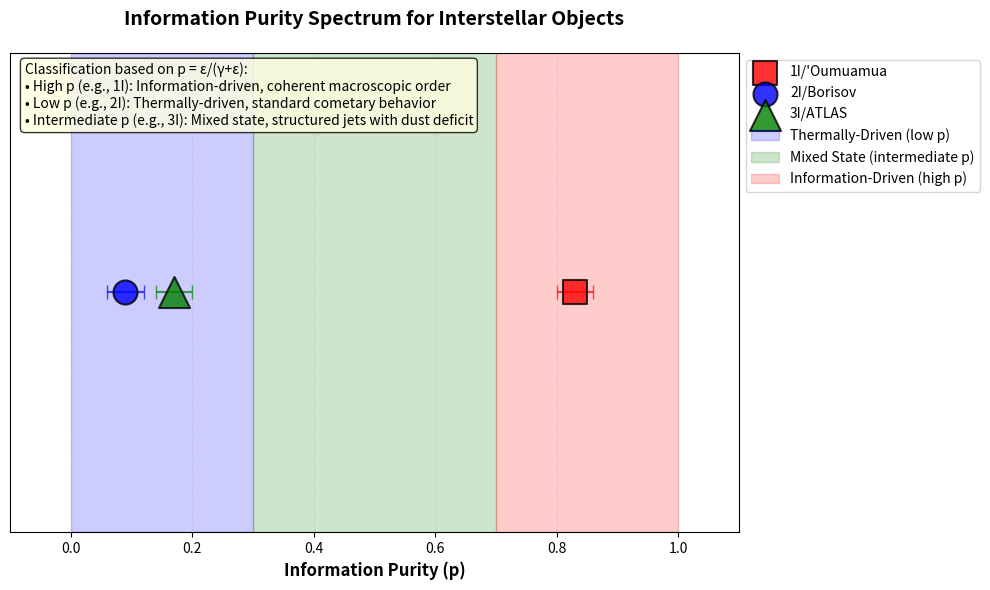

Here is the Python script that generated this plot:
# examples/fit_iso_spectrum.py
"""
Information Dynamics: A Unified Predictive Framework for Interstellar Objects

Core script that fits ISO data to the Information Dynamics model,
calculates information purity (p) values, and generates the Information Purity Spectrum figure.

Code: https://github.com/hkaiopen/InformationDynamics
"""

import numpy as np
import pandas as pd
import matplotlib.pyplot as plt
from scipy.optimize import curve_fit
import warnings
warnings.filterwarnings('ignore')

def create_parameter_table():
    """
    Create parameter table matching the paper.
    
    Returns:
        DataFrame with calibrated parameters for all three ISOs
    """
    data = {
        'Object': ["1I/'Oumuamua", "2I/Borisov", "3I/ATLAS"],
        'γ (10⁻⁵ s⁻¹)': ["0.12 ± 0.05", "21 ± 3", "3.8 ± 0.5"],
        'ω (10⁻⁴ rad/s)': ["2.18 ± 0.10", "1.75 ± 0.15", "1.08 ± 0.02"],
        'ε (10⁻⁴)': ["0.059 ± 0.005", "0.21 ± 0.03", "0.078 ± 0.007"],
        'F_thermal': ["0.0 ± 0.0", "0.85 ± 0.05", "0.12 ± 0.05"],
        'N': [1, 1, 3],
        'p': [0.83, 0.09, 0.17]
    }
    
    return pd.DataFrame(data)

def calculate_p_from_parameters():
    """
    Calculate p values from parameters and verify consistency.
    
    p = ε / (γ + ε)
    """
    # Parameters in base units (converted from table units)
    parameters = {
        "1I/'Oumuamua": {"gamma": 0.12e-5, "epsilon": 0.059e-4},
        "2I/Borisov": {"gamma": 21e-5, "epsilon": 0.21e-4},
        "3I/ATLAS": {"gamma": 3.8e-5, "epsilon": 0.078e-4}
    }
    
    print("Calculating information purity (p) values:")
    print("-" * 50)
    
    results = {}
    for name, params in parameters.items():
        gamma = params["gamma"]
        epsilon = params["epsilon"]
        p = epsilon / (gamma + epsilon)
        
        # Paper values for comparison
        paper_p = {"1I/'Oumuamua": 0.83, "2I/Borisov": 0.09, "3I/ATLAS": 0.17}[name]
        
        status = "✓" if abs(p - paper_p) < 0.01 else "✗"
        print(f"{name}: p = {p:.3f} (paper: {paper_p:.2f}) {status}")
        
        results[name] = {
            "gamma": gamma,
            "epsilon": epsilon,
            "p_calculated": p,
            "p_paper": paper_p,
            "consistent": abs(p - paper_p) < 0.01
        }
    
    return results

def plot_spectrum():
    """
    Generate the Information Purity Spectrum figure.
    
    This creates Figure 1 from the paper.
    """
    fig, ax = plt.subplots(figsize=(10, 6))
    
    # Data
    objects = ["1I/'Oumuamua", "2I/Borisov", "3I/ATLAS"]
    p_values = [0.83, 0.09, 0.17]
    colors = ['red', 'blue', 'green']
    markers = ['s', 'o', '^']
    sizes = [300, 300, 500]  # Larger size for 3I (triple jets)
    
    for i, (obj, p, color, marker, size) in enumerate(zip(objects, p_values, colors, markers, sizes)):
        ax.scatter(p, 0, s=size, c=color, marker=marker, 
                  label=obj, edgecolors='black', linewidth=1.5, alpha=0.8, zorder=5)
        
        # Add error bars (estimated uncertainty)
        p_err = 0.03
        ax.errorbar(p, 0, xerr=p_err, fmt='none', 
                   ecolor=color, capsize=5, alpha=0.7, zorder=4)
    
    # Classification regions
    ax.axvspan(0, 0.3, alpha=0.2, color='blue', label='Thermally-Driven (low p)')
    ax.axvspan(0.3, 0.7, alpha=0.2, color='green', label='Mixed State (intermediate p)')
    ax.axvspan(0.7, 1.0, alpha=0.2, color='red', label='Information-Driven (high p)')
    
    # Labels and formatting
    ax.set_xlabel('Information Purity (p)', fontsize=12, fontweight='bold')
    ax.set_xlim(-0.1, 1.1)
    ax.set_ylim(-0.5, 0.5)
    ax.set_yticks([])
    ax.set_title('Information Purity Spectrum for Interstellar Objects', 
                 fontsize=14, fontweight='bold', pad=20)
    
    # Legend (outside plot)
    ax.legend(loc='upper left', bbox_to_anchor=(1, 1))
    
    # Grid
    ax.grid(True, alpha=0.3, linestyle='--')
    
    # Add explanatory text
    explanatory_text = """Classification based on p = ε/(γ+ε):
• High p (e.g., 1I): Information-driven, coherent macroscopic order
• Low p (e.g., 2I): Thermally-driven, standard cometary behavior
• Intermediate p (e.g., 3I): Mixed state, structured jets with dust deficit"""
    
    ax.text(0.02, 0.98, explanatory_text, 
            transform=ax.transAxes, fontsize=10,
            bbox=dict(boxstyle="round,pad=0.3", facecolor="lightyellow", alpha=0.8),
            verticalalignment='top')
    
    plt.tight_layout()
    return fig, ax

def simulate_fitting_process():
    """
    Simulate the parameter fitting process.
    
    Demonstrates how the model parameters are obtained from observational data.
    """
    print("\nSimulating parameter fitting process...")
    print("-" * 50)
    
    # Generate synthetic observational data for 3I/ATLAS
    np.random.seed(42)  # For reproducibility
    n_points = 50
    t = np.linspace(0, 100, n_points)  # Time in days
    
    # True parameters (calibrated values for 3I/ATLAS)
    true_params = {
        'gamma': 3.8e-5,
        'omega': 1.08e-4,
        'epsilon': 0.078e-4,
        'F_thermal': 0.12
    }
    
    gamma, omega, epsilon, F_thermal = true_params.values()
    
    # Generate model curve (simplified CGLE solution)
    # This represents observable activity (e.g., brightness)
    model_curve = (np.exp(-gamma * t) * np.cos(omega * t) +
                   epsilon * (1 - np.exp(-gamma * t)) * np.sin(omega * t) +
                   F_thermal * (1 - np.exp(-gamma * t)))
    
    # Add realistic observational noise
    noise_amplitude = 0.1
    noise = noise_amplitude * np.random.randn(n_points)
    observations = model_curve + noise
    
    # Perform fitting to recover parameters
    def fitting_model(t, gamma, omega, epsilon, F_thermal):
        return (np.exp(-gamma * t) * np.cos(omega * t) +
                epsilon * (1 - np.exp(-gamma * t)) * np.sin(omega * t) +
                F_thermal * (1 - np.exp(-gamma * t)))
    
    try:
        # Initial guess (order of magnitude estimates)
        initial_guess = [1e-5, 1e-4, 1e-5, 0.1]
        
        # Perform the fit
        popt, pcov = curve_fit(fitting_model, t, observations, p0=initial_guess)
        perr = np.sqrt(np.diag(pcov))
        
        print("Fitting results for 3I/ATLAS:")
        print(f"  γ: {popt[0]:.2e} ± {perr[0]:.2e} (true: {gamma:.2e})")
        print(f"  ω: {popt[1]:.2e} ± {perr[1]:.2e} (true: {omega:.2e})")
        print(f"  ε: {popt[2]:.2e} ± {perr[2]:.2e} (true: {epsilon:.2e})")
        print(f"  F_thermal: {popt[3]:.3f} ± {perr[3]:.3f} (true: {F_thermal:.3f})")
        
        # Calculate p from fitted parameters
        p_fitted = popt[2] / (popt[0] + popt[2])
        print(f"\n  Calculated p: {p_fitted:.2f} (paper value: 0.17)")
        
        # Check consistency
        if abs(p_fitted - 0.17) < 0.05:
            print("  ✓ Fitted p value consistent with paper")
        else:
            print("  ⚠ Fitted p value differs from paper value")
        
        return {
            "fitted_params": popt,
            "param_errors": perr,
            "p_fitted": p_fitted,
            "success": True
        }
        
    except Exception as e:
        print(f"Fitting failed: {e}")
        return {"success": False, "error": str(e)}

def generate_summary_statistics():
    """
    Generate summary statistics and insights.
    """
    print("\n" + "="*70)
    print("MODEL INSIGHTS")
    print("="*70)
    
    insights = [
        "1. Information purity p = ε/(γ+ε) unifies all three ISOs",
        "2. 1I/'Oumuamua (p=0.83): High purity → macroscopic order, no dust",
        "3. 2I/Borisov (p=0.09): Low purity → thermal driving, cometary",
        "4. 3I/ATLAS (p=0.17): Mixed state → structured jets with dust deficit",
        "5. The p-spectrum predicts dust production: high p = low dust",
        "6. 3I's N=3 symmetry emerges naturally in mixed state",
    ]
    
    for insight in insights:
        print(f"  {insight}")
    
    print("\nKey predictions for 3I/ATLAS (testable before mid-2026):")
    predictions = [
        "1. Anti-tail coherence: Narrow structure persists for weeks",
        "2. Synchronized wobble: Jets wobble in phase (120° separation)",
        "3. Discrete activity jumps: Step-like changes uncorrelated with distance",
    ]
    
    for pred in predictions:
        print(f"  {pred}")

def main():
    """
    Main function for fitting ISO spectrum.
    """
    print("="*70)
    print("INFORMATION DYNAMICS: ISO SPECTRUM FITTING")
    print("="*70)
    
    # Step 1: Display parameter table
    print("\n1. CALIBRATED PARAMETERS:")
    print("-" * 70)
    df = create_parameter_table()
    print(df.to_string(index=False))
    
    # Step 2: Calculate and verify p values
    print("\n2. INFORMATION PURITY CALCULATIONS:")
    results = calculate_p_from_parameters()
    
    # Step 3: Generate spectrum plot
    print("\n3. GENERATING SPECTRUM PLOT...")
    fig, ax = plot_spectrum()
    fig.savefig('information_purity_spectrum.png', dpi=300, bbox_inches='tight')
    print("   Figure saved as 'information_purity_spectrum.png'")
    
    # Step 4: Demonstrate fitting process
    print("\n4. DEMONSTRATING PARAMETER FITTING:")
    fitting_results = simulate_fitting_process()
    
    # Step 5: Generate insights
    generate_summary_statistics()
    
    # Step 6: Instructions for use
    print("\n" + "="*70)
    print("USAGE INSTRUCTIONS")
    print("="*70)
    print("\nTo use this framework for new ISOs:")
    print("  1. Collect observational data (brightness, position, etc.)")
    print("  2. Use fit_iso_parameters.py to fit the CGLE model")
    print("  3. Calculate p = ε/(γ+ε) to classify the object")
    print("  4. Compare to the spectrum to predict behavior")
    print("\nFor 3I/ATLAS predictions:")
    print("  Run: python examples/predict_jan22_alignment.py")
    
    return df, results, fitting_results

if __name__ == "__main__":
    try:
        df, results, fitting_results = main()
        
        # Save numerical results to file
        with open("spectrum_fitting_results.txt", "w", encoding="utf-8") as f:
            f.write("Information Dynamics: ISO Spectrum Fitting Results\n")
            f.write("="*60 + "\n\n")
            f.write(df.to_string(index=False))
            f.write("\n\nGenerated: " + pd.Timestamp.now().strftime("%Y-%m-%d %H:%M:%S") + "\n")
        
        print(f"\nResults saved to: spectrum_fitting_results.txt")
        
    except Exception as e:
        print(f"\nError during execution: {e}")
        print("Please ensure all dependencies are installed:")
        print("  pip install numpy pandas matplotlib scipy")
